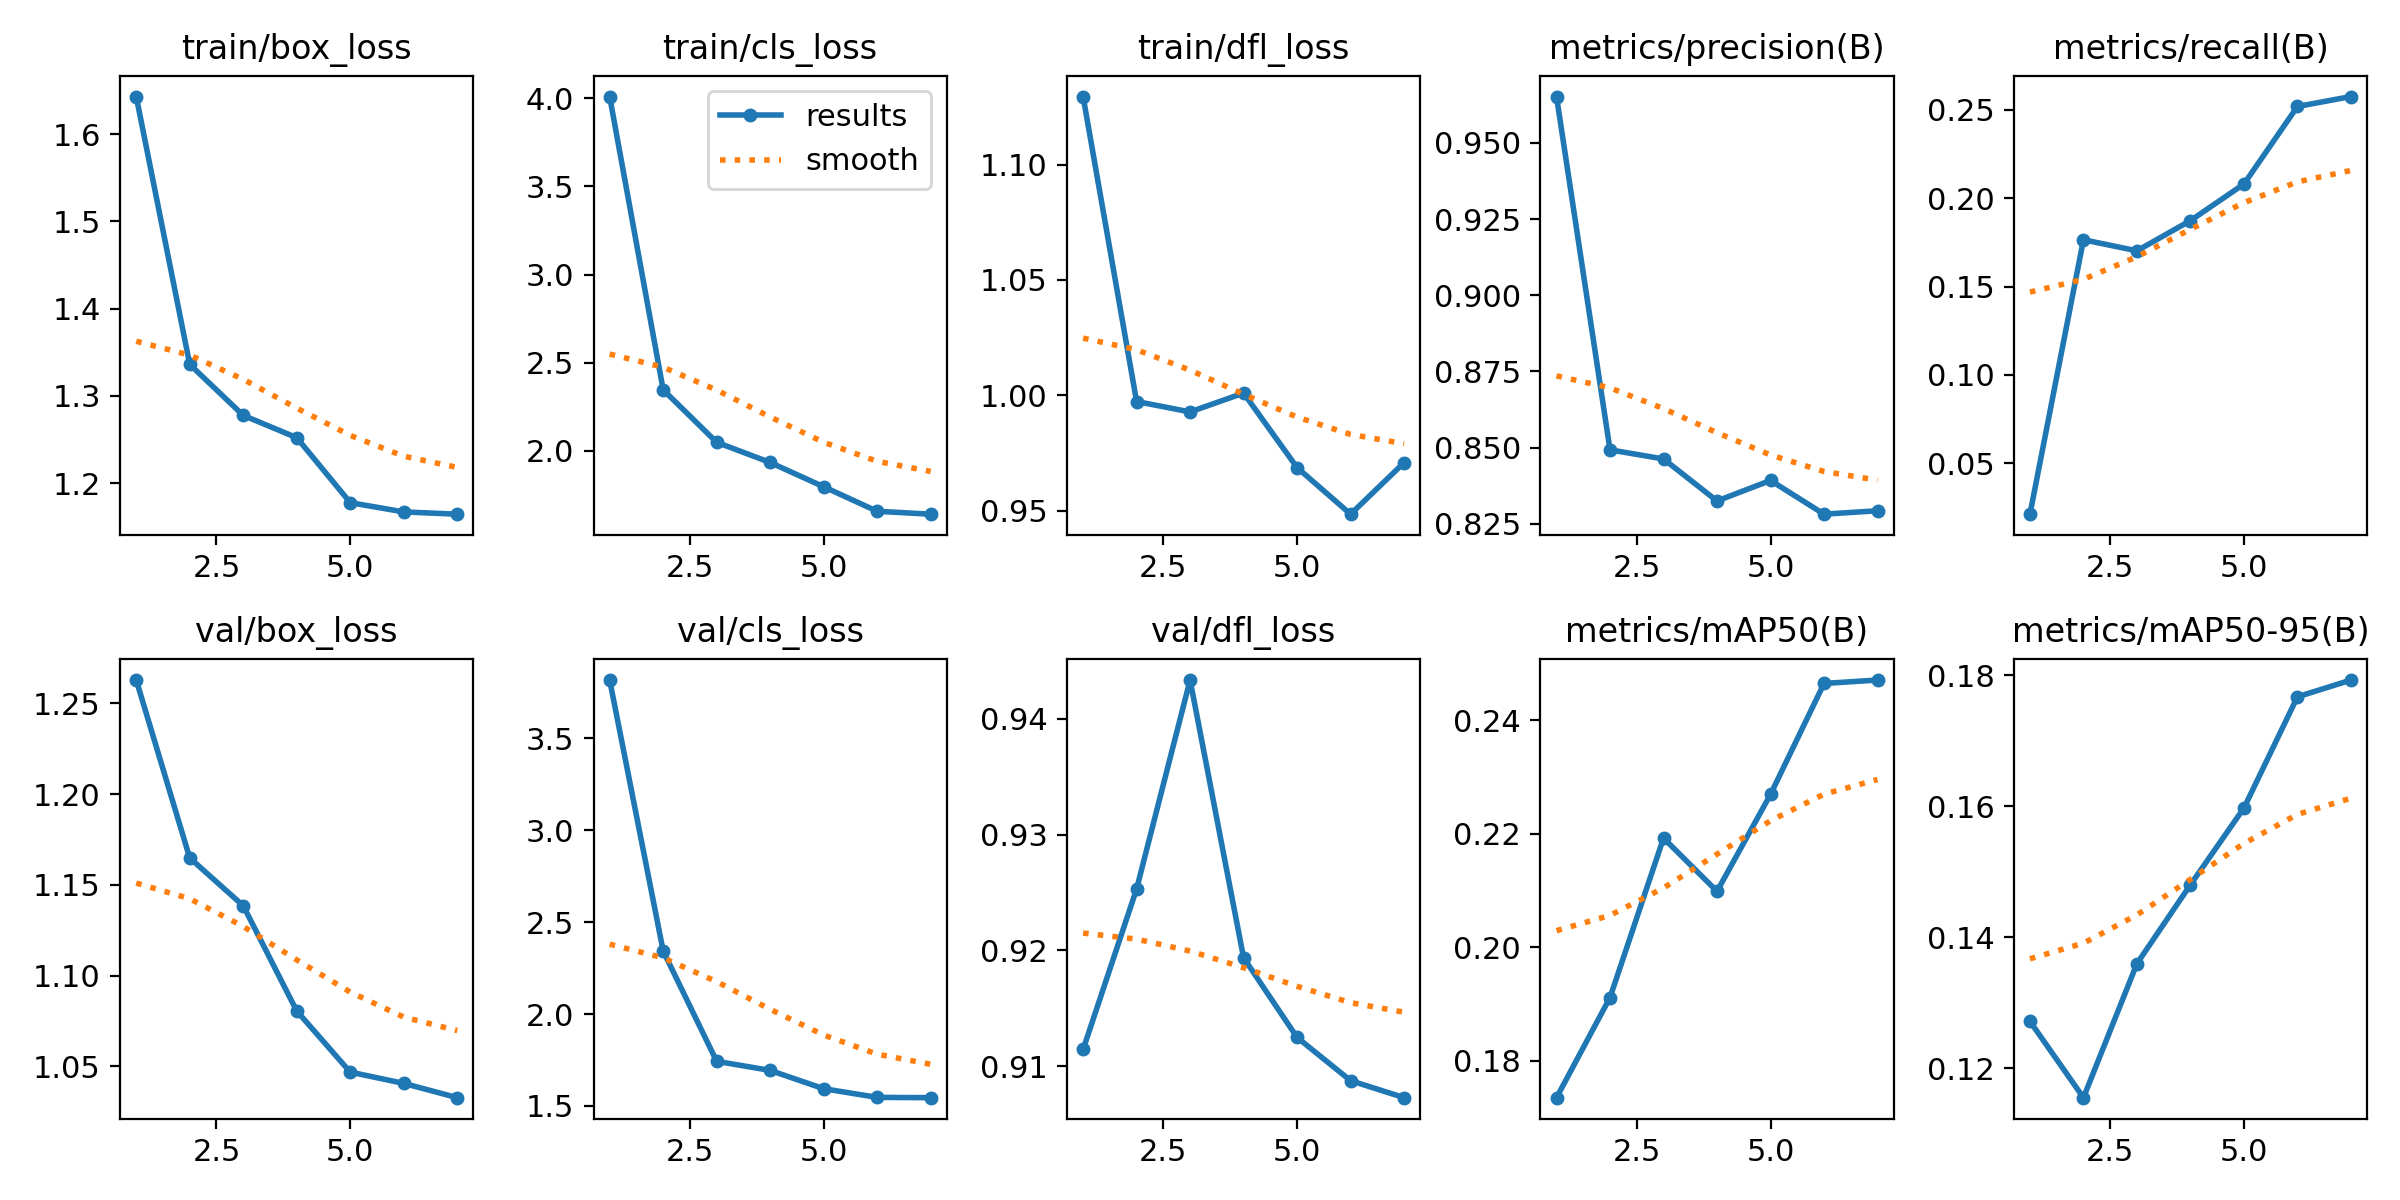

The data file committed next to this chart (first rows):
epoch, time, train/box_loss, train/cls_loss, train/dfl_loss, metrics/precision(B), metrics/recall(B), metrics/mAP50(B), metrics/mAP50-95(B), val/box_loss, val/cls_loss, val/dfl_loss, lr/pg0, lr/pg1, lr/pg2
1, 47.25, 1.643, 4.01, 1.129, 0.9652, 0.02122, 0.1735, 0.1272, 1.263, 3.817, 0.9114, 0.0001925, 0.0001925, 0.0001925
2, 94.77, 1.336, 2.346, 0.9973, 0.8493, 0.1765, 0.1911, 0.1155, 1.165, 2.343, 0.9253, 0.0003336, 0.0003336, 0.0003336
3, 141.5, 1.278, 2.048, 0.9928, 0.8463, 0.1703, 0.2192, 0.136, 1.139, 1.743, 0.9434, 0.0004192, 0.0004192, 0.0004192
4, 188.5, 1.252, 1.933, 1.001, 0.8325, 0.1874, 0.2098, 0.148, 1.081, 1.693, 0.9194, 0.0003385, 0.0003385, 0.0003385
5, 236, 1.178, 1.796, 0.9687, 0.8392, 0.2081, 0.2269, 0.1598, 1.047, 1.594, 0.9125, 0.0002554, 0.0002554, 0.0002554
6, 283.6, 1.167, 1.656, 0.9485, 0.8282, 0.252, 0.2464, 0.1767, 1.041, 1.546, 0.9088, 0.0001722, 0.0001722, 0.0001722
7, 331.4, 1.165, 1.64, 0.9709, 0.8293, 0.2576, 0.247, 0.1793, 1.033, 1.545, 0.9073, 8.904e-05, 8.904e-05, 8.904e-05
